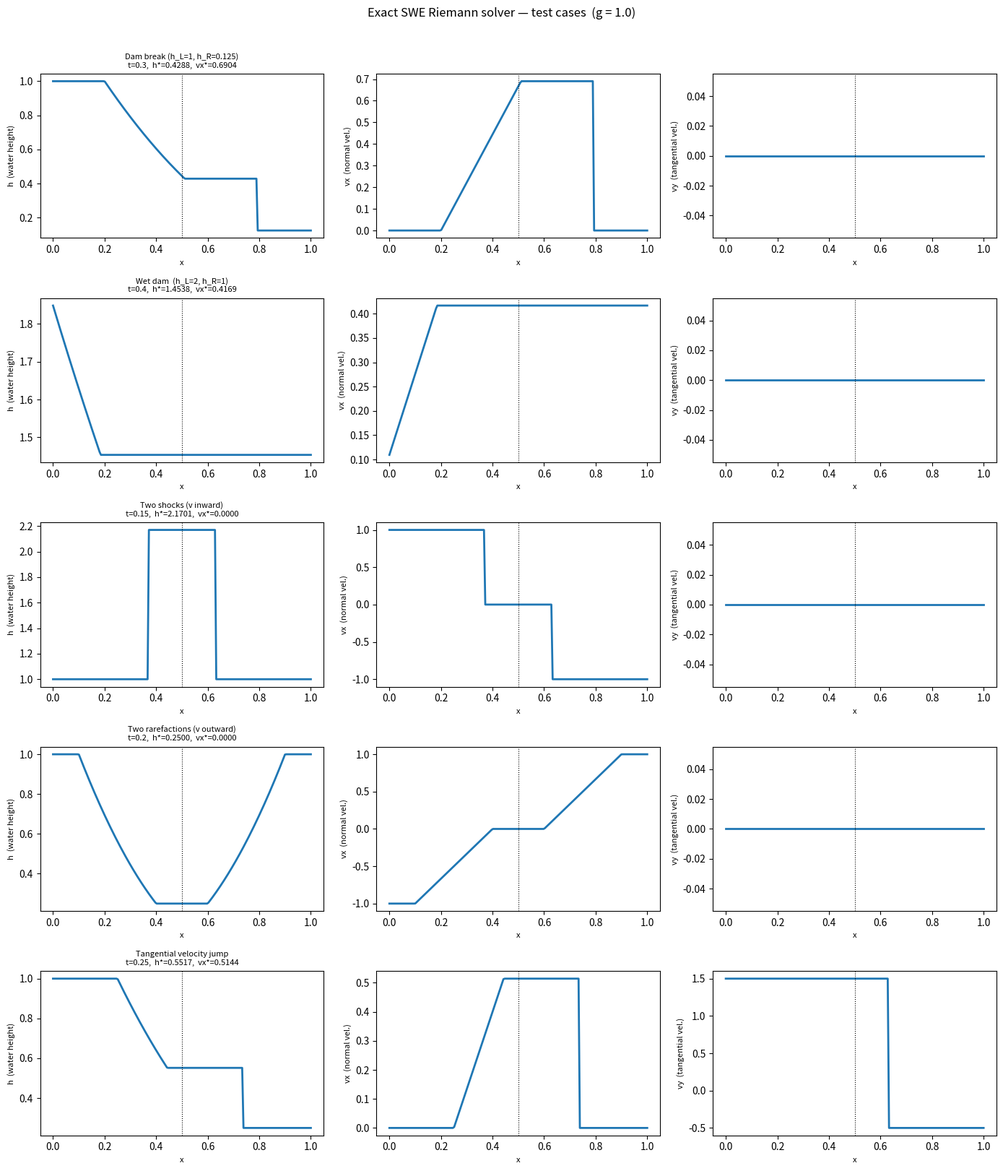

Recreate this plot in Python.
# -*- coding: utf-8 -*-
"""
SWE_riemann_exact.py
====================

Exact Riemann solver for the 1D shallow water equations (SWE).

Equations (x = normal direction, y = tangential direction):

    h_t      + (h vx)_x                = 0
    (h vx)_t + (h vx^2 + g h^2 / 2)_x  = 0
    (h vy)_t + (h vx vy)_x             = 0

h is the water height, vx, vy the normal and tangential velocities, g the
gravitational acceleration, c = sqrt(g h) the gravity-wave speed.

Wave structure
--------------
    lambda_1 = vx - c   left wave:  shock or rarefaction
    lambda_2 = vx       shear wave: only vy jumps (h, vx continuous)
    lambda_3 = vx + c   right wave: shock or rarefaction

The SWE are the isentropic gas-dynamics equations with rho -> h,
p -> g h^2 / 2 (gamma = 2), so the algorithm follows Toro (2009), Ch. 4.

Star state
----------
h* is the root of

    F(h*) = f_L(h*) + f_R(h*) + (vx_R - vx_L) = 0,

    f_K = 2 (c* - c_K)                                    rarefaction, h* <= h_K
    f_K = (h* - h_K) sqrt( g (h* + h_K) / (2 h* h_K) )    shock,       h* >  h_K

with c* = sqrt(g h*), and then  vx* = (vx_L + vx_R)/2 + (f_R - f_L)/2.
Shocks move with  S_L = vx_L - sqrt(g h* (h* + h_L) / (2 h_L))  and
S_R = vx_R + sqrt(g h* (h* + h_R) / (2 h_R)); inside a rarefaction the
Riemann invariant vx +- 2c is constant. Across the shear wave vy is
upwinded: vy_L where x/t < vx*, vy_R otherwise.

Public interfaces
-----------------
exact_swe_godunov_state : vectorised state at x/t = 0 (Godunov flux,
                          solver_type = 'Exact' in Riemann_SWE).
exact_swe_solution      : (h, vx, vy) profiles at time t for scalar
                          initial data (reference solutions, tests).

References
----------
E. F. Toro, "Riemann Solvers and Numerical Methods for Fluid Dynamics",
    3rd ed., Springer (2009)
E. F. Toro, "Shock-Capturing Methods for Free-Surface Shallow Flows",
    Wiley (2001)
E. F. Toro, "Computational Algorithms for Shallow Water Equations",
    Springer (2024)

Author: mrkondratyev
"""

import numpy as np


# =========================================================================
#  Internal helpers
# =========================================================================

def _pressure_fn(h_star, h_K, vx_K, c_K, g):
    """
    Wave function f_K(h*) for side K (L or R):

        rarefaction (h* <= h_K):  f_K = 2 (c* - c_K)
        shock       (h* >  h_K):  f_K = (h* - h_K) sqrt( g (h* + h_K) / (2 h* h_K) )

    vx_K is unused (kept for a uniform call signature).
    """
    #wave speed
    c_star = np.sqrt(g * np.maximum(h_star, 0.0))

    # Rarefaction branch (isentropic): f = 2(c* - c_K)
    f_rar = 2.0 * (c_star - c_K)

    # Shock branch (Rankine-Hugoniot): f = (h* - h_K) sqrt(g(h*+h_K)/(2 h* h_K))
    # Guard denominator
    denom = np.where(h_star * h_K > 0.0,
                     2.0 * h_star * h_K,
                     np.ones_like(h_star))
    f_shk = (h_star - h_K) * np.sqrt(g * (h_star + h_K) / denom)

    return np.where(h_star <= h_K, f_rar, f_shk)


def _pressure_fn_deriv(h_star, h_K, c_K, g):
    """
    Derivative df_K/dh* for the Newton iteration:

        rarefaction:  df/dh* = g / c* = sqrt(g / h*)
        shock:        df/dh* = g (2 h*^2 + h* h_K + h_K^2) / (4 h*^2 h_K Q),
                      Q = sqrt( g (h* + h_K) / (2 h* h_K) )

    The shock branch is coded as  Q - (h* - h_K) g / (4 h*^2 Q),  which is
    the same expression.
    """
    c_star = np.sqrt(g * np.maximum(h_star, 0.0))

    # Rarefaction: df/dh* = g / c* = sqrt(g / h*)
    df_rar = np.where(c_star > 0.0,
                      np.sqrt(g / np.maximum(h_star, 1e-30)),
                      np.zeros_like(h_star))

    # Shock: differentiate f = (h*-h_K) sqrt(A q),
    # A = g/(2 h_K),  q = (h* + h_K) / h*,  dq/dh* = -h_K / h*^2
    A    = g / (2.0 * np.maximum(h_K, 1e-30))
    q    = (h_star + h_K) / np.maximum(h_star, 1e-30)
    sqAq = np.sqrt(np.maximum(A * q, 0.0))
    df_shk = np.where(sqAq > 0.0,
                      sqAq - (h_star - h_K) * A * h_K /
                      (2.0 * sqAq * np.maximum(h_star**2, 1e-30)),
                      np.zeros_like(h_star))

    return np.where(h_star <= h_K, df_rar, df_shk)


def _initial_height_guess(h_L, vx_L, c_L, h_R, vx_R, c_R, g):
    """
    Initial guess for h* (Toro 2001, Ch. 5):

        PVRS (linearised):  h_pvrs = h_bar - (vx_R - vx_L) h_bar / (4 c_bar),
                            h_bar = (h_L + h_R)/2,  c_bar = (c_L + c_R)/2
        two rarefactions:   h_trr = c*^2 / g,
                            c* = (c_L + c_R)/2 - (vx_R - vx_L)/4   (exact for two fans)

    h_pvrs is used when it lies between h_L and h_R, h_trr otherwise.
    """
    # PVRS estimate (linearised around arithmetic averages)
    h_bar = 0.5 * (h_L + h_R)
    c_bar = 0.5 * (c_L + c_R)
    h_pvrs = h_bar - 0.25 * (vx_R - vx_L) * h_bar / c_bar
    h_pvrs = np.maximum(h_pvrs, 1e-14)

    # Two-rarefaction estimate, from the Riemann invariants
    #   vx* + 2 c* = vx_L + 2 c_L,   vx* - 2 c* = vx_R - 2 c_R
    c_star_trr = 0.5 * (c_L + c_R) - 0.25 * (vx_R - vx_L)
    c_star_trr = np.maximum(c_star_trr, 1e-14)
    h_trr = c_star_trr**2 / g

    # Choose: if PVRS falls between the two heights use it, otherwise TRR
    h_min = np.minimum(h_L, h_R)
    h_max = np.maximum(h_L, h_R)
    in_range = (h_pvrs >= h_min) & (h_pvrs <= h_max)

    h0 = np.where(in_range, h_pvrs, h_trr)
    return np.maximum(h0, 1e-14)


def _solve_star_height(h_L, vx_L, c_L, h_R, vx_R, c_R, g,
                       tol=1e-8, max_iter=100):
    """
    Newton iteration for  F(h*) = f_L(h*) + f_R(h*) + (vx_R - vx_L) = 0.

    Stops when the relative change of h* is below tol in every cell (or
    after max_iter iterations); h* is kept >= 1e-14.

    Parameters
    ----------
    h_L, h_R, vx_L, vx_R, c_L, c_R : float or ndarray   left/right states, c = sqrt(g h)
    g        : float
    tol      : float   tolerance on the relative change of h*
    max_iter : int

    Returns
    -------
    h_star : float or ndarray
    """
    h_star = _initial_height_guess(h_L, vx_L, c_L, h_R, vx_R, c_R, g)

    for _ in range(max_iter):
        f_L  = _pressure_fn(h_star, h_L, vx_L, c_L, g)
        f_R  = _pressure_fn(h_star, h_R, vx_R, c_R, g)
        df_L = _pressure_fn_deriv(h_star, h_L, c_L, g)
        df_R = _pressure_fn_deriv(h_star, h_R, c_R, g)

        F  = f_L + f_R + (vx_R - vx_L)
        dF = df_L + df_R

        delta = F / (dF + 1e-30)
        h_new = h_star - delta
        h_new = np.maximum(h_new, 1e-14)

        # Convergence: relative change
        rel = np.abs(h_new - h_star) / (0.5 * (h_new + h_star) + 1e-30)
        h_star = h_new

        if np.all(rel < tol):
            break

    return h_star


def _compute_star_velocity(h_star, h_L, vx_L, c_L, h_R, vx_R, c_R, g):
    """
    Star-region normal velocity:  vx* = (vx_L + vx_R)/2 + (f_R(h*) - f_L(h*))/2.
    """
    f_L = _pressure_fn(h_star, h_L, vx_L, c_L, g)
    f_R = _pressure_fn(h_star, h_R, vx_R, c_R, g)
    return 0.5 * (vx_L + vx_R) + 0.5 * (f_R - f_L)


# =========================================================================
#  Solution sampling: given h*, vx*, determine the state at x/t = S
# =========================================================================

def _sample_solution(S, h_L, vx_L, c_L, vy_L,
                          h_R, vx_R, c_R, vy_R,
                          h_star, vx_star, g):
    """
    Exact solution at the similarity speed S = x/t.

    Left wave  (S < vx*):
        shock (h* > h_L):        h_L for S <= S_L, h* otherwise,
                                 S_L = vx_L - sqrt(g h* (h* + h_L) / (2 h_L))
        rarefaction (h* <= h_L): head vx_L - c_L, tail vx* - c*, inside
                                 vx = (vx_L + 2 c_L + 2 S)/3,  c = (vx_L + 2 c_L - S)/3
    Right wave (S >= vx*), mirror image:
                                 S_R = vx_R + sqrt(g h* (h* + h_R) / (2 h_R)),
                                 head vx_R + c_R, tail vx* + c*, inside
                                 vx = (vx_R - 2 c_R + 2 S)/3,  c = (S - vx_R + 2 c_R)/3
    Inside a fan h = c^2 / g. Tangential velocity: vy_L for S < vx*, else vy_R.

    Returns
    -------
    h, vx, vy : float or ndarray
    """
    c_star = np.sqrt(g * np.maximum(h_star, 0.0))

    # ── Left wave ────────────────────────────────────────────────────────
    # Shock speed (mass jump with vx_L - vx* = f_L):
    #   S_L = vx_L - sqrt( g h* (h* + h_L) / (2 h_L) )
    S_shk_L = vx_L - np.sqrt(g * h_star * (h_star + h_L) /
                               (2.0 * np.maximum(h_L, 1e-30)))

    # Rarefaction head and tail
    S_head_L = vx_L - c_L       # leading edge of left fan
    S_tail_L = vx_star - c_star  # trailing edge of left fan

    # Inside the left fan: vx + 2c = vx_L + 2c_L and vx - c = S
    vx_fan_L = (vx_L + 2.0 * c_L + 2.0 * S) / 3.0
    c_fan_L  = (vx_L + 2.0 * c_L - S) / 3.0
    h_fan_L  = np.maximum(c_fan_L**2 / g, 0.0)

    # Left-rarefaction case: assemble state (head, fan, tail, star)
    h_left_rar  = np.where(S <= S_head_L, h_L,
                  np.where(S <= S_tail_L, h_fan_L, h_star))
    vx_left_rar = np.where(S <= S_head_L, vx_L,
                  np.where(S <= S_tail_L, vx_fan_L, vx_star))

    # Left-shock case: upstream or downstream
    h_left_shk  = np.where(S <= S_shk_L, h_L, h_star)
    vx_left_shk = np.where(S <= S_shk_L, vx_L, vx_star)

    # Select left wave type
    h_left  = np.where(h_star <= h_L, h_left_rar,  h_left_shk)
    vx_left = np.where(h_star <= h_L, vx_left_rar, vx_left_shk)

    # ── Right wave ───────────────────────────────────────────────────────
    # Shock speed:  S_R = vx_R + sqrt( g h* (h* + h_R) / (2 h_R) )
    S_shk_R = vx_R + np.sqrt(g * h_star * (h_star + h_R) /
                               (2.0 * np.maximum(h_R, 1e-30)))

    S_head_R = vx_R + c_R        # leading edge of right fan
    S_tail_R = vx_star + c_star   # trailing edge of right fan

    # Inside the right fan: vx - 2c = vx_R - 2c_R and vx + c = S
    vx_fan_R = (vx_R - 2.0 * c_R + 2.0 * S) / 3.0
    c_fan_R  = (S - vx_R + 2.0 * c_R) / 3.0
    h_fan_R  = np.maximum(c_fan_R**2 / g, 0.0)

    h_right_rar  = np.where(S >= S_head_R, h_R,
                   np.where(S >= S_tail_R, h_fan_R, h_star))
    vx_right_rar = np.where(S >= S_head_R, vx_R,
                   np.where(S >= S_tail_R, vx_fan_R, vx_star))

    h_right_shk  = np.where(S >= S_shk_R, h_R, h_star)
    vx_right_shk = np.where(S >= S_shk_R, vx_R, vx_star)

    h_right  = np.where(h_star <= h_R, h_right_rar,  h_right_shk)
    vx_right = np.where(h_star <= h_R, vx_right_rar, vx_right_shk)

    # ── Assemble: left of contact or right of contact ────────────────────
    h  = np.where(S <  vx_star, h_left,  h_right)
    vx = np.where(S <  vx_star, vx_left, vx_right)

    # Tangential velocity: upwind across the contact wave
    vy = np.where(S < vx_star, vy_L, vy_R)

    return h, vx, vy


# =========================================================================
#  Public interface 1: Godunov state at x/t = 0 (for finite-volume use)
# =========================================================================

def exact_swe_godunov_state(h_L, h_R, vx_L, vx_R, vy_L, vy_R, g):
    """
    Exact SWE Riemann solution at the interface, x/t = 0 (vectorised).

    Used as the Godunov flux by Riemann_SWE with solver_type = 'Exact':
        F_h = h0 vx0,   F_hvx = h0 vx0^2 + g h0^2 / 2,   F_hvy = h0 vx0 vy0.

    Parameters
    ----------
    h_L, h_R, vx_L, vx_R, vy_L, vy_R : float or ndarray   left/right states
    g : float

    Returns
    -------
    h0, vx0, vy0 : float or ndarray   state at x/t = 0

    Notes
    -----
    No error is raised for dry or vacuum-generating data: h* is clamped to
    1e-14, which approximates the wet/dry front.
    """
    h_L  = np.asarray(h_L,  dtype=float)
    h_R  = np.asarray(h_R,  dtype=float)
    vx_L = np.asarray(vx_L, dtype=float)
    vx_R = np.asarray(vx_R, dtype=float)
    vy_L = np.asarray(vy_L, dtype=float)
    vy_R = np.asarray(vy_R, dtype=float)

    c_L = np.sqrt(g * np.maximum(h_L, 0.0))
    c_R = np.sqrt(g * np.maximum(h_R, 0.0))

    h_star  = _solve_star_height(h_L, vx_L, c_L, h_R, vx_R, c_R, g)
    vx_star = _compute_star_velocity(h_star, h_L, vx_L, c_L,
                                              h_R, vx_R, c_R, g)

    S = np.zeros_like(h_star)   # sample at x/t = 0
    h0, vx0, vy0 = _sample_solution(S,
                                     h_L, vx_L, c_L, vy_L,
                                     h_R, vx_R, c_R, vy_R,
                                     h_star, vx_star, g)
    return h0, vx0, vy0


# =========================================================================
#  Public interface 2: full solution profile on x array at time t
# =========================================================================

def exact_swe_solution(h_L, vx_L, vy_L,
                        h_R, vx_R, vy_R,
                        g, x, t, x0=0.5):
    """
    Exact solution of the 1D SWE Riemann problem at time t > 0.

    Left and right constant states are separated at x = x0; the
    self-similar solution is evaluated at the points x.

    Parameters
    ----------
    h_L, vx_L, vy_L, h_R, vx_R, vy_R : float   left/right states
    g  : float
    x  : array_like   positions
    t  : float        time (> 0)
    x0 : float        initial discontinuity position (default 0.5)

    Returns
    -------
    h, vx, vy : ndarray

    Raises
    ------
    ValueError
        If t <= 0, or if the data separate completely (dry bed between
        the two waves): vx_R - vx_L >= 2 (c_L + c_R).

    Examples
    --------
    Stoker dam break (wet bed), g = 1:

    >>> x = np.linspace(0, 1, 1000)
    >>> h, vx, vy = exact_swe_solution(2.0, 0.0, 0.0, 1.0, 0.0, 0.0, 1.0, x, 0.5)
    """
    if t <= 0.0:
        raise ValueError(f"Time must be positive, got t = {t}.")

    x   = np.asarray(x, dtype=float)
    c_L = np.sqrt(g * np.maximum(h_L, 0.0))
    c_R = np.sqrt(g * np.maximum(h_R, 0.0))

    # Dry-bed / vacuum check: if vx_R - vx_L >= 2(c_L + c_R) no wet star
    # region exists (total separation of the two sides).
    if vx_R - vx_L >= 2.0 * (c_L + c_R):
        raise ValueError(
            "Initial data generates a dry bed (total separation). "
            f"Condition: vx_R - vx_L = {vx_R - vx_L:.4g} >= "
            f"2*(c_L + c_R) = {2*(c_L + c_R):.4g}."
        )

    h_star  = _solve_star_height(
                  np.atleast_1d(float(h_L)),
                  np.atleast_1d(float(vx_L)),
                  np.atleast_1d(float(c_L)),
                  np.atleast_1d(float(h_R)),
                  np.atleast_1d(float(vx_R)),
                  np.atleast_1d(float(c_R)),
                  g)[0]

    vx_star = _compute_star_velocity(
                  h_star,
                  np.atleast_1d(float(h_L)),
                  np.atleast_1d(float(vx_L)),
                  np.atleast_1d(float(c_L)),
                  np.atleast_1d(float(h_R)),
                  np.atleast_1d(float(vx_R)),
                  np.atleast_1d(float(c_R)),
                  g)[0]

    S = (x - x0) / t   # similarity variable

    h, vx, vy = _sample_solution(
        S,
        float(h_L), float(vx_L), float(c_L), float(vy_L),
        float(h_R), float(vx_R), float(c_R), float(vy_R),
        h_star, vx_star, g)

    return h, vx, vy


# =========================================================================
#  Quick self-test / demo
#  (from the repository root:  python -m src.models.SWE.SWE_riemann_exact)
# =========================================================================

if __name__ == "__main__":
    import matplotlib.pyplot as plt

    g = 1.0
    x = np.linspace(0.0, 1.0, 200)

    # ── Test cases ────────────────────────────────────────────────────────
    cases = [
        # (label,  h_L,  vx_L,  h_R,  vx_R,  vy_L, vy_R,  t,   x0)
        ("Dam break (h_L=1, h_R=0.125)", 1.0, 0.0, 0.125, 0.0, 0.0, -0.0, 0.30, 0.5),
        ("Wet dam  (h_L=2, h_R=1)",      2.0, 0.0, 1.0,   0.0, 0.0,  0.0, 0.40, 0.5),
        ("Two shocks (v inward)",         1.0, 1.0, 1.0,  -1.0, 0.0,  0.0, 0.15, 0.5),
        ("Two rarefactions (v outward)",  1.0,-1.0, 1.0,   1.0, 0.0,  0.0, 0.20, 0.5),
        ("Tangential velocity jump",      1.0, 0.0, 0.25,  0.0, 1.5, -0.5, 0.25, 0.5),
    ]

    fig, axes = plt.subplots(len(cases), 3, figsize=(14, 3.2 * len(cases)))

    for row, (label, h_L, vx_L, h_R, vx_R, vy_L, vy_R, t, x0) in enumerate(cases):
        h, vx, vy = exact_swe_solution(h_L, vx_L, vy_L,
                                        h_R, vx_R, vy_R,
                                        g, x, t, x0)
        c_L = np.sqrt(g * h_L);  c_R = np.sqrt(g * h_R)

        # Compute star state for annotation
        hs = _solve_star_height(
            np.array([h_L]), np.array([vx_L]), np.array([c_L]),
            np.array([h_R]), np.array([vx_R]), np.array([c_R]), g)[0]
        vs = _compute_star_velocity(
            hs, np.array([h_L]), np.array([vx_L]), np.array([c_L]),
                np.array([h_R]), np.array([vx_R]), np.array([c_R]), g)[0]

        for col, (ydata, ylabel) in enumerate(
            [(h, 'h  (water height)'), (vx, 'vx  (normal vel.)'), (vy, 'vy  (tangential vel.)')]):

            ax = axes[row, col]
            ax.plot(x, ydata, 'C0', lw=2)
            ax.axvline(x0, color='k', lw=0.8, ls=':')
            ax.set_ylabel(ylabel, fontsize=8)
            ax.set_xlabel('x', fontsize=8)
            if col == 0:
                ax.set_title(f'{label}\nt={t},  h*={hs:.4f},  vx*={vs:.4f}',
                             fontsize=8)

    plt.suptitle(f'Exact SWE Riemann solver — test cases  (g = {g})', y=1.01)
    plt.tight_layout()
    plt.savefig('swe_riemann_exact.png', dpi=120, bbox_inches='tight')
    plt.show()
    print("Done.  Figure saved to  swe_riemann_exact.png")
